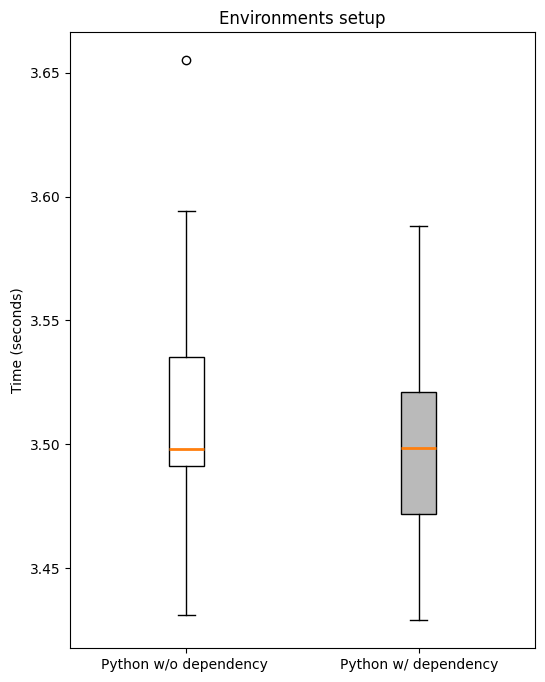

Here is the Python script that generated this plot: (Note: this script raises an exception after producing the figure.)
import matplotlib.pyplot as plt

plt.figure(figsize=(6, 8), dpi=300)

plt.style.use('default')

# data set
python_without_dependency = [3.49, 3.431, 3.497, 3.655, 3.594, 3.499, 3.541, 3.495, 3.478, 3.518]
python_with_dependency = [3.498,
                          3.538,
                          3.528,
                          3.5,
                          3.438,
                          3.429,
                          3.499,
                          3.496,
                          3.464,
                          3.588
                          ]

patterns = ['/', '']
color = ['#ffffff', '#bababa']

bp = plt.boxplot([python_without_dependency, python_with_dependency],
                 labels=['Python w/o dependency ', 'Python w/ dependency'], patch_artist=True,
                 medianprops={'linewidth': 2})

plt.title('Environments setup')
plt.ylabel('Time (seconds)')

for box in bp['boxes']:
    # change outline color
    # box.set(color='#4286f4', linewidth=2)
    # change fill color
    box.set(facecolor=color.pop(0))
    # change hatch
    # box.set(hatch = patterns.pop(0))

plt.savefig('figures/Environments setup.png', dpi=300)

plt.show()